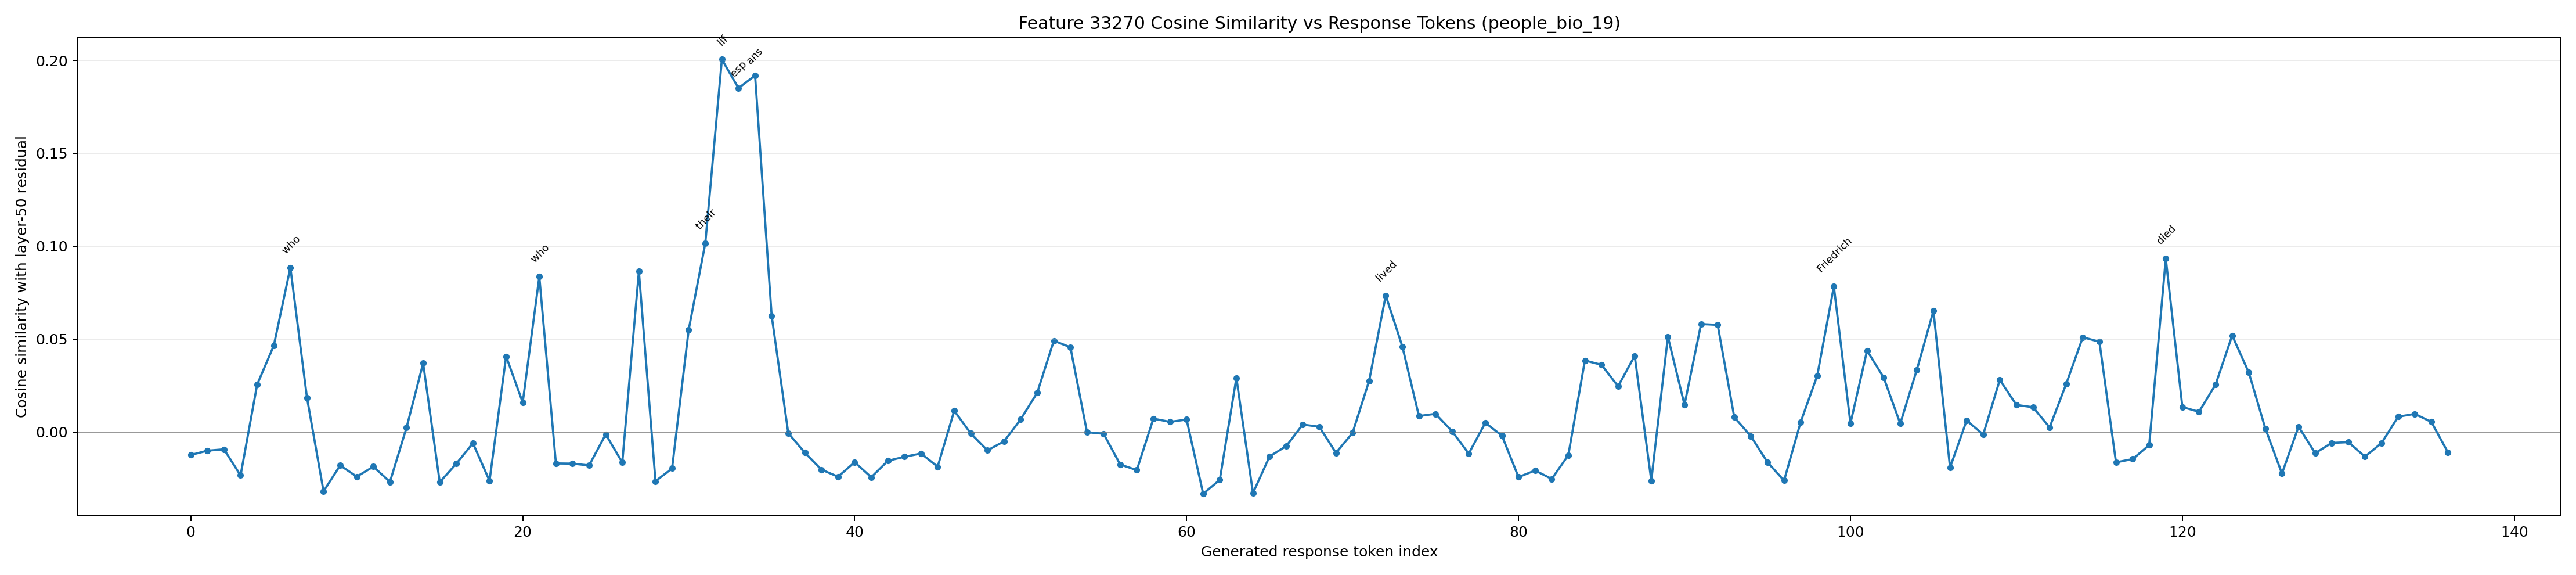

Data behind this chart, as committed beside it:
generated_token_index, token_id, token_text, prediction_position, cosine_similarity
0, 8468, Step, 54, -0.01243
1, 220, , 55, -0.01014
2, 16, 1, 56, -0.009404
3, 25, :, 57, -0.02344
4, 7531, Find, 58, 0.02552
5, 704, out, 59, 0.04639
6, 889, who, 60, 0.08845
7, 12656, William, 61, 0.01845
8, 8105, II, 62, -0.03203
9, 409, de, 63, -0.01805
10, 42931, Cant, 64, -0.02411
11, 321, il, 65, -0.01873
12, 86577, upe, 66, -0.02693
13, 574, was, 67, 0.002301
14, 627, .?, 68, 0.03696
15, 8468, Step, 69, -0.02712
16, 220, , 70, -0.01712
17, 17, 2, 71, -0.00608
18, 25, :, 72, -0.02636
19, 7531, Find, 73, 0.04064
20, 704, out, 74, 0.01582
21, 889, who, 75, 0.08361
22, 80474, Friedrich, 76, -0.017
23, 39224, Gren, 77, -0.01711
24, 574, was, 78, -0.01808
25, 627, .?, 79, -0.001348
26, 8468, Step, 80, -0.01644
27, 220, , 81, 0.08641
28, 18, 3, 82, -0.0266
29, 25, :, 83, -0.01964
30, 24702, Compare, 84, 0.05497
31, 872, their, 85, 0.1015
32, 10345, lif, 86, 0.2005
33, 25632, esp, 87, 0.1851
34, 598, ans, 88, 0.1919
35, 382, .??, 89, 0.06252
36, 8468, Step, 90, -0.0006808
37, 220, , 91, -0.01121
38, 16, 1, 92, -0.02035
39, 25, :, 93, -0.02415
40, 12656, William, 94, -0.01633
41, 8105, II, 95, -0.02441
42, 409, de, 96, -0.01559
43, 42931, Cant, 97, -0.01342
44, 321, il, 98, -0.01165
45, 86577, upe, 99, -0.01877
46, 574, was, 100, 0.01136
47, 459, an, 101, -0.0008711
48, 6498, English, 102, -0.009964
49, 35482, noble, 103, -0.00513
50, 1543, man, 104, 0.006703
51, 889, who, 105, 0.02107
52, 12439, lived, 106, 0.04907
53, 304, in, 107, 0.04556
54, 279, the, 108, -0.0001735
55, 220, , 109, -0.001039
56, 1032, 13, 110, -0.01758
57, 339, th, 111, -0.02059
58, 9478, century, 112, 0.00711
59, 13, ., 113, 0.005388
... 77 more rows
